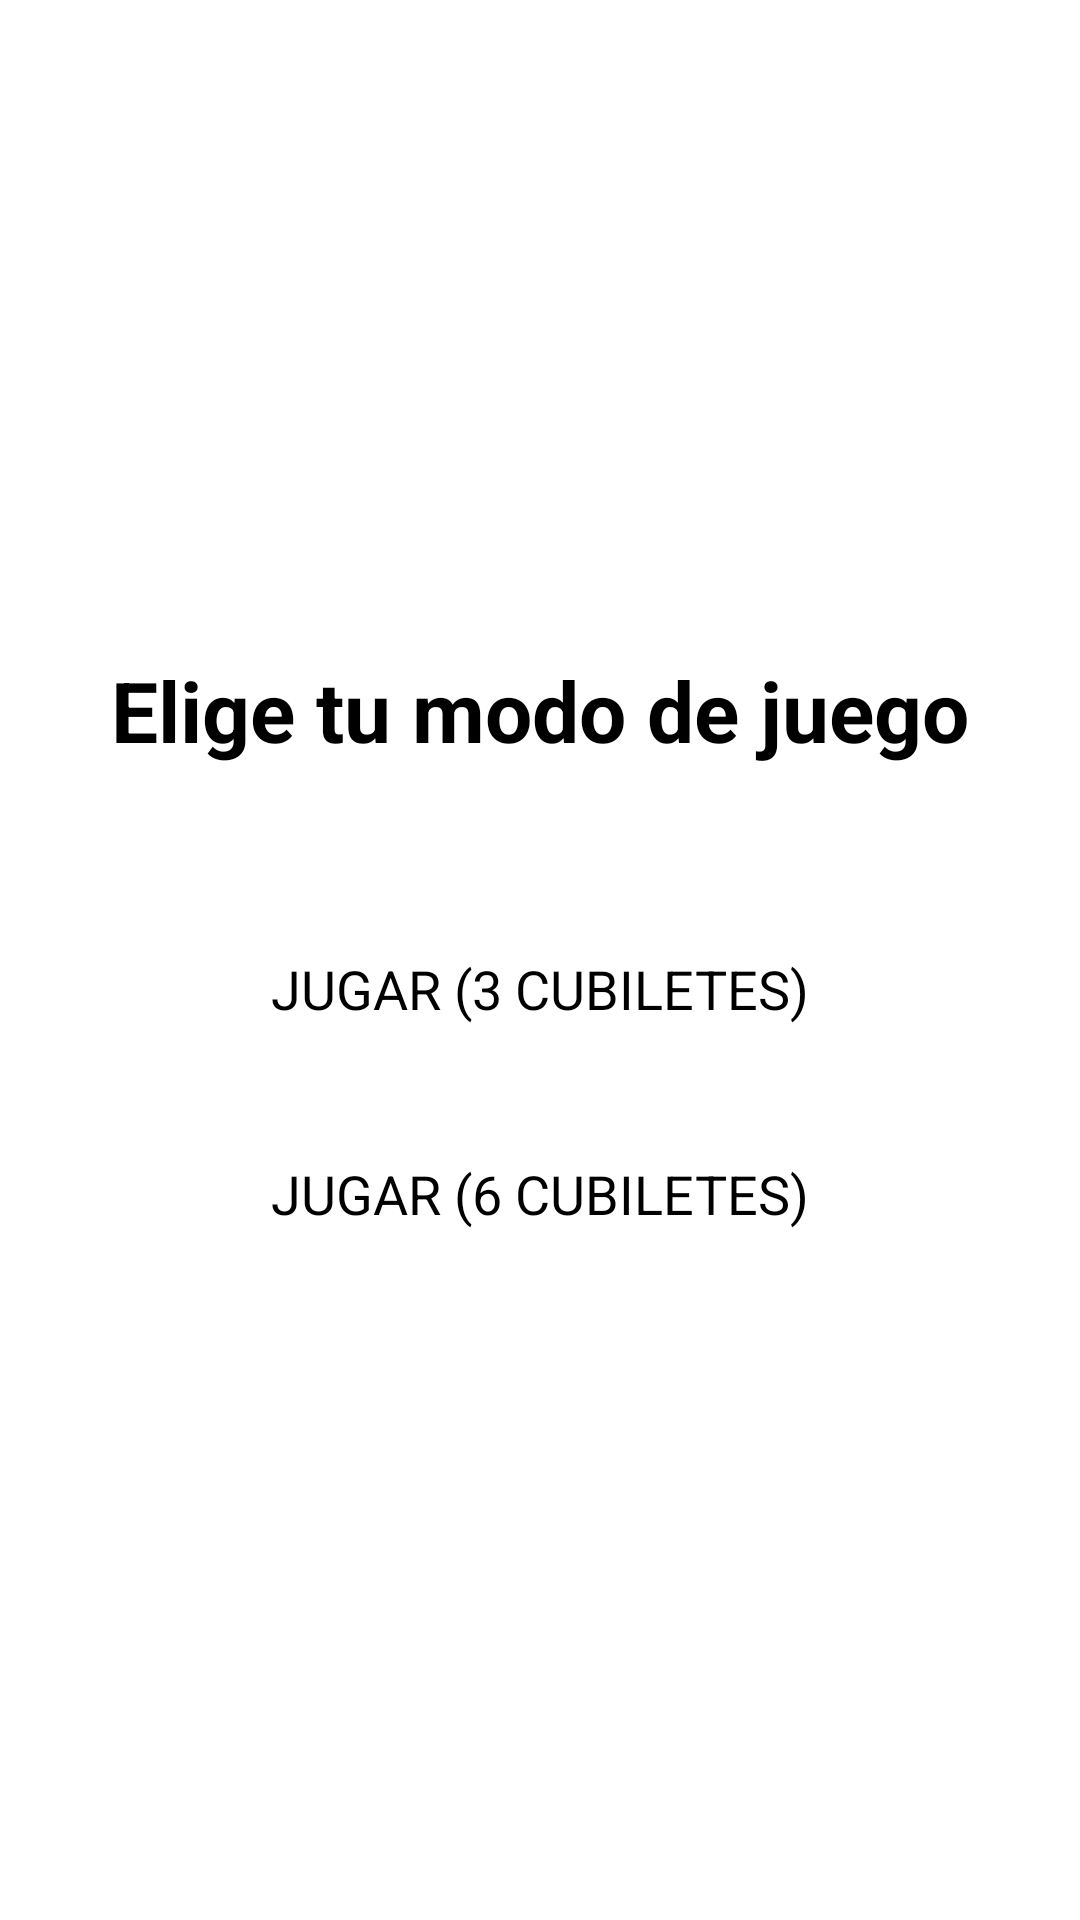

Layout XML and referenced resources for this Android screen:
<!-- AndroidManifest.xml: activity theme Theme.PrimeraApp -->
<!-- res/layout/activity_main.xml -->
<?xml version="1.0" encoding="utf-8"?>
<LinearLayout xmlns:android="http://schemas.android.com/apk/res/android"
    android:layout_width="match_parent"
    android:layout_height="match_parent"
    android:background="@drawable/fondo"
    android:gravity="center"
    android:orientation="vertical"
    android:padding="16dp">

    <TextView
        android:layout_width="wrap_content"
        android:layout_height="wrap_content"
        android:layout_marginBottom="50dp"
        android:text="Elige tu modo de juego"
        android:textAlignment="center"
        android:textColor="@color/black"
        android:textSize="28sp"
        android:textStyle="bold" />

    <Button
        android:id="@+id/btnPlay3"
        android:layout_width="wrap_content"
        android:layout_height="wrap_content"
        android:layout_marginBottom="20dp"
        android:background="@color/white"
        android:padding="12dp"
        android:text="JUGAR (3 CUBILETES)"
        android:textColor="@color/black"
        android:textSize="18sp" />

    <Button
        android:id="@+id/btnPlay6"
        android:layout_width="wrap_content"
        android:layout_height="wrap_content"
        android:background="@color/white"
        android:padding="12dp"
        android:text="JUGAR (6 CUBILETES)"
        android:textColor="@color/black"
        android:textSize="18sp" />

</LinearLayout>
<!-- resources referenced by this layout -->
<resources>

  <!-- not gathered from this repository: default colours our renderer supplied (Android Studio template values) -->
  <color name="black">#FF000000</color>
  <color name="white">#FFFFFFFF</color>
</resources>
